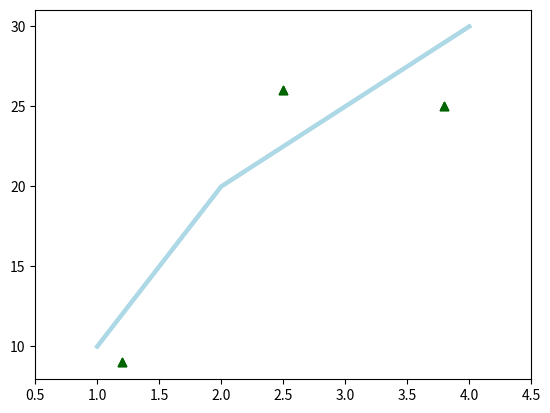
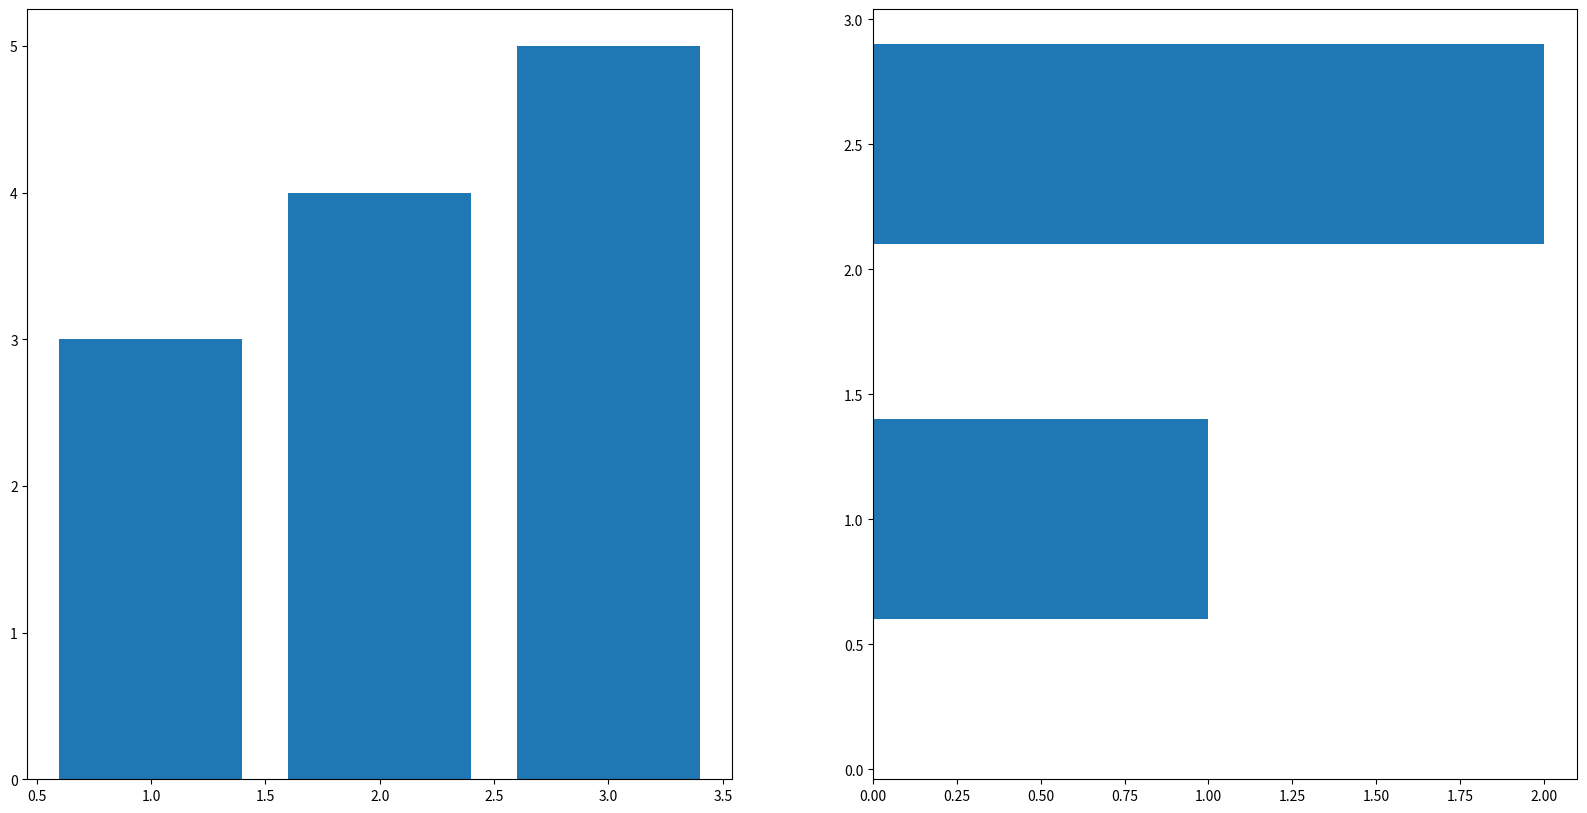

Source code (Python) for these figures, in order:
# % matplotlib inline
import matplotlib.pyplot as plt


fig = plt.figure()
ax = fig.add_subplot(111)
ax.plot([1, 2, 3, 4], [10, 20, 25, 30], color='lightblue', linewidth=3)
ax.scatter([0.3, 3.8, 1.2, 2.5], [11, 25, 9, 26], color='darkgreen', marker='^')
ax.set_xlim(0.5, 4.5)
plt.show()

plt.plot([1, 2, 3, 4], [10, 20, 25, 30], color='lightblue', linewidth=3)
plt.scatter([0.3, 3.8, 1.2, 2.5], [11, 25, 9, 26], color='darkgreen', marker='^')
plt.xlim(0.5, 4.5)
plt.show()

# Initialize the plot
fig = plt.figure(figsize=(20,10))
ax1 = fig.add_subplot(121)
ax2 = fig.add_subplot(122)

# or replace the three lines of code above by the following line: 
#fig, (ax1, ax2) = plt.subplots(1,2, figsize=(20,10))

# Plot the data
ax1.bar([1,2,3],[3,4,5])
ax2.barh([0.5,1,2.5],[0,1,2])

# Show the plot
plt.show()



